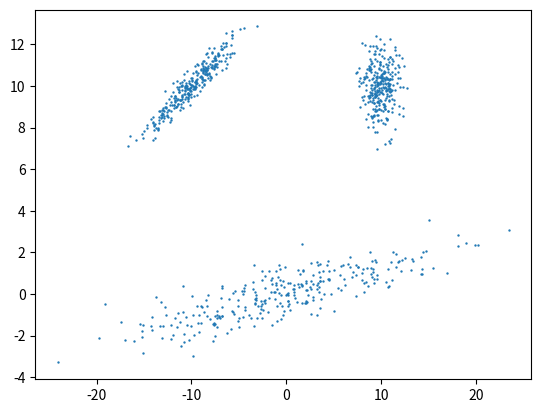

This chart was generated by the following Python code:
#!/usr/binb/env python
# [redacted]
# 2016/08/08

import numpy as np
import matplotlib.pyplot as plt

np.random.seed(0)

def main():
    X = generate_data()
    plot_data(X)

def generate_data():
    data = np.vstack([  shift(generate_gaussian(), offset=[10, 10]), \
                        stretch(generate_gaussian()), \
                        shift(stretch(generate_gaussian(), C=[[1.5, 0.4],[1.9, 1.1]]), offset=[-10, 10]) \
                    ])

    return data

def shift(data, offset=[0, 0]):
    return data + np.array(offset)

def stretch(data, C=[[0.0, 0.7], [8.5, 1.0]]):
    return np.dot(data, np.array(C))

def generate_gaussian(n_samples=300, n_dims=2):
    return np.random.randn(n_samples, n_dims)

def plot_data(data, margin=10):
    min_x = np.min(data[:, 0])
    min_y = np.min(data[:, 1])
    max_x = np.max(data[:, 0])
    max_y = np.max(data[:, 1])

    x = np.linspace(min_x+margin, max_x+margin)
    y = np.linspace(min_y+margin, max_y+margin)

    X, Y = np.meshgrid(x, y)
    XX = np.array([X.ravel(), Y.ravel()]).T

    plt.scatter(data[:, 0], data[:, 1], 0.5)

    plt.axis('tight')
    plt.show()

if __name__ == "__main__":
    main()
